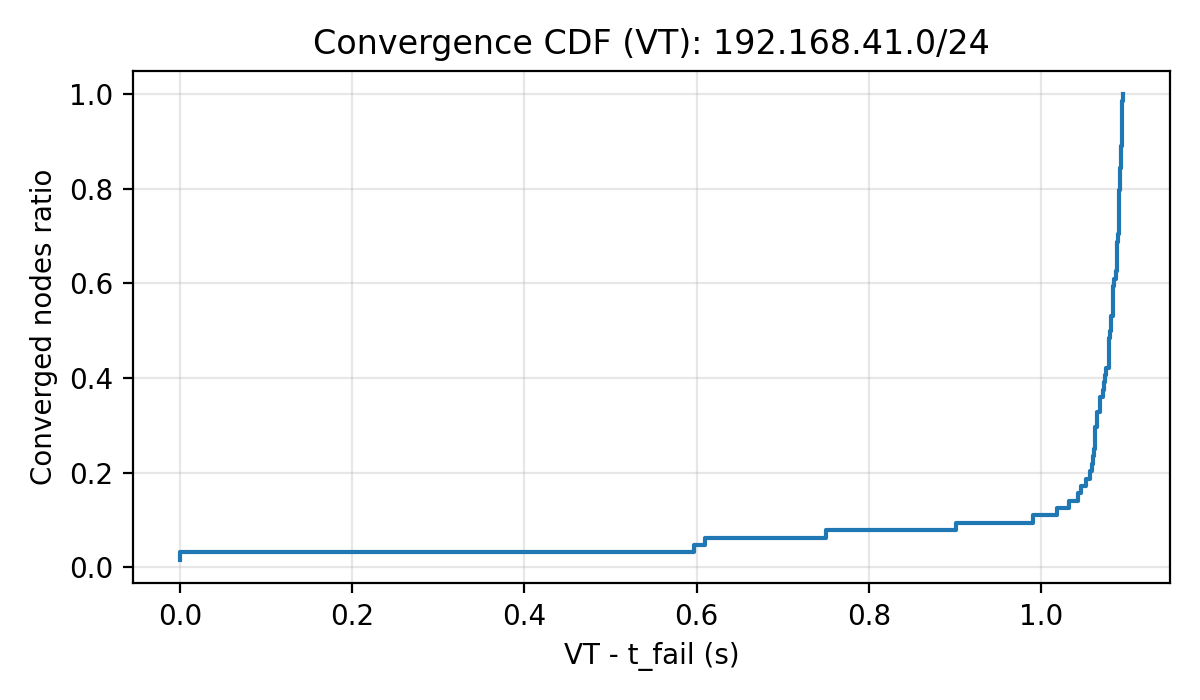

Source data for this figure (header and first rows):
t_s, ratio
0.000000, 0.01562
0.000000, 0.03125
0.597, 0.04688
0.61, 0.0625
0.75, 0.07812
0.901, 0.09375
0.991, 0.1094
1.019, 0.125
1.033, 0.1406
1.043, 0.1562
1.046, 0.1719
1.052, 0.1875
1.057, 0.2031
1.059, 0.2188
1.06, 0.2344
1.062, 0.25
1.063, 0.2656
1.063, 0.2812
1.063, 0.2969
1.065, 0.3125
1.065, 0.3281
1.068, 0.3438
1.069, 0.3594
1.072, 0.375
1.073, 0.3906
1.074, 0.4062
1.076, 0.4219
1.079, 0.4375
1.079, 0.4531
1.079, 0.4688
1.079, 0.4844
1.08, 0.5
1.081, 0.5156
1.081, 0.5312
1.083, 0.5469
1.083, 0.5625
1.084, 0.5781
1.084, 0.5938
1.085, 0.6094
1.087, 0.625
1.088, 0.6406
1.088, 0.6562
1.088, 0.6719
1.088, 0.6875
1.089, 0.7031
1.09, 0.7188
1.091, 0.7344
1.091, 0.75
1.091, 0.7656
1.091, 0.7812
1.091, 0.7969
1.092, 0.8125
1.092, 0.8281
1.092, 0.8438
1.093, 0.8594
1.093, 0.875
1.093, 0.8906
1.094, 0.9062
1.094, 0.9219
1.094, 0.9375
... 4 more rows
